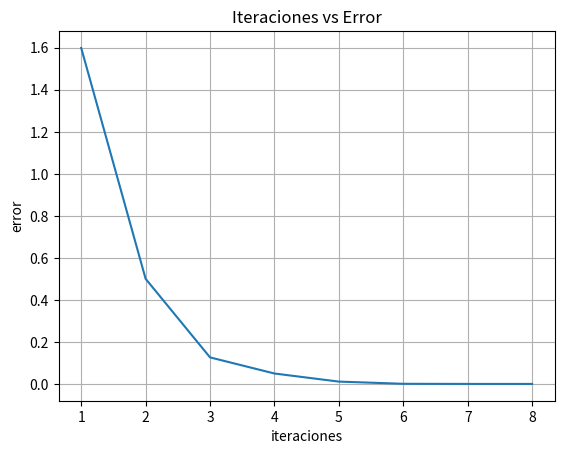

The script that saved this image:
import matplotlib.pyplot as plt
import numpy as np
import sympy as sym

def norma(x):
    n = 0
    for i, a in enumerate(x):
        n = x[i]*x[i] + n
    return n**(1/2)

def Jacobiano(var, fun):
    vars = sym.symbols(var)
    f = sym.sympify(fun)
    J = sym.zeros(len(f), len(vars))
    for i, fi in enumerate(f):
        for j, s in enumerate(vars):
            J[i, j] = sym.diff(fi, s)
    return J

def completoJacobiano(var, fun, x):
    vars = sym.symbols(var)
    f = sym.sympify(fun)
    J = sym.zeros(len(f), len(vars))
    for i, fi in enumerate(f):
        for j, s in enumerate(vars):
            J[i, j] = sym.diff(fi, s)
            for k, muda in enumerate(x):
                J[i, j] = J[i, j].subs(vars[k], x[k])
            J[i, j] = J[i, j].evalf()
    return J

def evaluar(var, fun, x):
    vars = sym.symbols(var)
    f = sym.sympify(fun)
    ev = sym.zeros(len(f), 1)
    for i, fi in enumerate(f):
        ev[i] = fi
        for k, muda in enumerate(x):
            ev[i] = ev[i].subs(vars[k], x[k])
        ev[i] = ev[i].evalf()
    return ev

def metNewton(var, fun, x, k):
    for i in range(k):
        inJac = completoJacobiano(var, fun, x)**-1
        evf = evaluar(var, fun, x)
        x1 = x - inJac*evf
        n = norma(x - x1)
        x = x1
    return x, n

def metNewtonParada(var, fun, x, tol):
    n = 1000000000
    i = 0
    while(n > tol and i < 1000):
        inJac = completoJacobiano(var, fun, x)**-1
        evf = evaluar(var, fun, x)
        x1 = x - inJac*evf
        n = norma(x - x1)
        x = x1
        print(i + 1, ": x=", x[0], ",", x[1], ",", x[2], "ea=", n)
        i = i + 1
    return i

x0 = sym.Matrix([1, 1, 1])
var = 'x y z'
fun = sym.Matrix(['3*x - cos(y*z)- 1/2', 'x**2 - 81*(y + 1/10)**2 + sin(z) + 1.06','exp(-x*y) + 20*z + (10*pi - 3)/3'])
k = 8

jacobiano = Jacobiano(var, fun)

print("Funciones:")
sym.pprint(fun)
print("Jacobiano del sístema: ")
sym.pprint(jacobiano)
print("\n0 : x=", x0[0], ",", x0[1], ",", x0[2], "ea= -")

iter = k
itera = np.arange(1, iter + 1, 1)
error = np.zeros(len(itera))

for i in range(iter):
    x, error[i] = metNewton(var, fun, x0, itera[i])
    print(i + 1, ": x=", x[0], ",", x[1], ",", x[2], "ea=", error[i])

fig, ax = plt.subplots()
ax.plot(itera, error)

ax.set(xlabel='iteraciones',ylabel='error',title='Iteraciones vs Error')
ax.grid()

plt.show()
